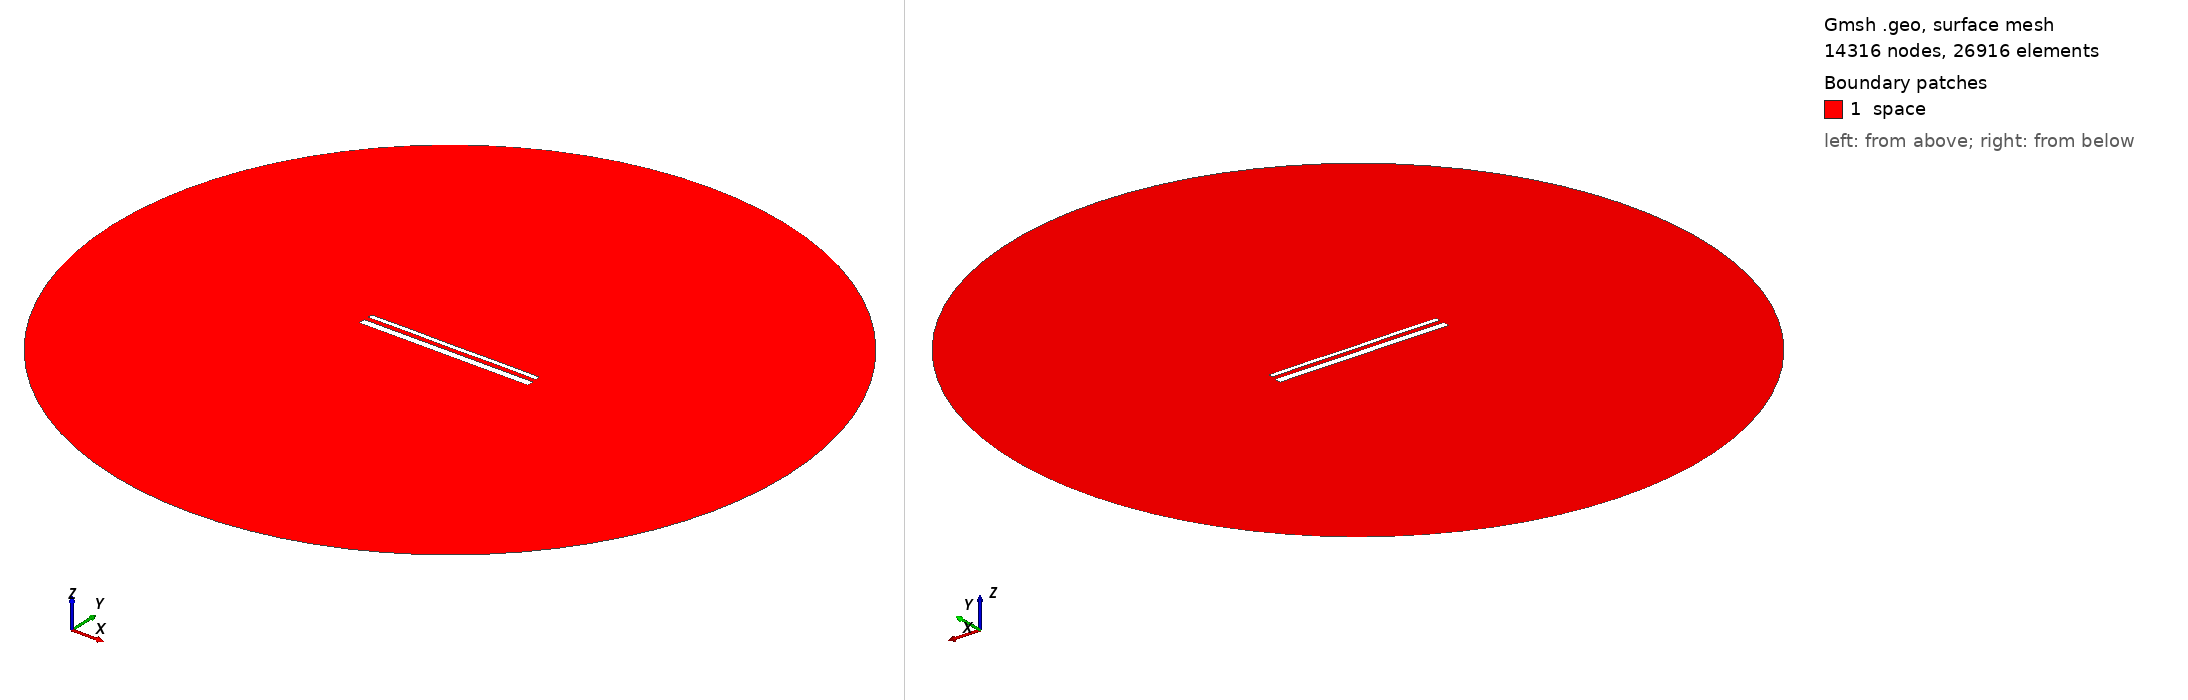

Gmsh geometry script, surface-meshed: 14316 nodes, 26916 surface elements. Boundary patches (legend numbers): 1 space. Left view from above one corner, right view from below the opposite corner. Legend entries are the model's physical surfaces. The drawing asked Gmsh for element sizes between 1% and 20% of the model's largest extent; the script's own settings can give other sizes.

=== 15314.geo (drawn) ===
//---------------------------------------
// Geometry kernel
//---------------------------------------

SetFactory("OpenCASCADE");



//---------------------------------------
// Parameters of the geometry
//---------------------------------------

// Overetch of the upper plate
overetch = 0.5;

// Distance between the plates
distance = 2.5;

// Discretization over the x axis (for the deformation)
nx = 50; 

// Length of the plate
L = 100 - overetch; 

// Number of modes
n = 4; 

// 1st mode coefficient
coeff(1) = 0.0;
beta(1) = 0.596864 * 3.1415926535 / L;

// 2nd mode coefficient
coeff(2) = 0.0;
beta(2) = 1.49418 * 3.1415926535 / L;

// 3rd mode coefficient
coeff(3) = 0.0;
beta(3) = 2.50025 * 3.1415926535 / L;

// 4th mode coefficient
coeff(4) = 0.07499999999999998;
beta(4) = 3.49999 * 3.1415926535 / L;



//---------------------------------------
// Upper plate (deformed rectangle)
//---------------------------------------

// Coordiantes of the upper plate
xmin = -50;
xmax = 50 - overetch;

// Height of the upper plate
yheight = 4 - 2 * overetch;

// Indexes of the points
UpperID[] = {};
LowerID[] = {};
LeftID[] = {};
RightID[] = {};

// Point index
p = 1;

// Horizontal edges
For i In {1:nx}
    x = xmin + (i-1)*(xmax - xmin)/(nx-1);

    y_bottom = distance / 2 + overetch;
    For j In {1:n}
        C = (Cosh(beta(j)*L) + Cos(beta(j)*L)) / (Sinh(beta(j)*L) + Sin(beta(j)*L));
        y_bottom  = y_bottom + coeff(j) * (Cosh(beta(j)*(x+50)) - Cos(beta(j)*(x+50)) - C * (Sinh(beta(j)*(x+50)) - Sin(beta(j)*(x+50))));
    EndFor

    y_top = y_bottom + yheight;

    Point(p) = {x, y_top, 0, 1.0};
    UpperID[i] = p;
    p = p + 1;

    Point(p) = {x, y_bottom, 0, 1.0};
    LowerID[i] = p;
    p = p + 1;
EndFor

// Create point lists
UpperPts[] = {}; LowerPts[] = {};
For i In {1:nx}
  UpperPts[] += {UpperID[i]};
  LowerPts[] += {LowerID[i]};
EndFor

// Build splines
Spline(1) = {UpperPts[]};
Spline(2) = {LowerPts[]};
Line(3) = {LowerPts[nx-1], UpperPts[nx-1]};
Line(4) = {LowerPts[0], UpperPts[0]};

// Build the plane surface
Curve Loop(1) = {2, 3, -1, -4};
Plane Surface(1) = {1};



//---------------------------------------
// Lower plate (rectangle)
//---------------------------------------

// Vertices
Point(1001) = {-50, -1, 0, 1.0};
Point(1002) = { 50, -1, 0, 1.0};
Point(1003) = { 50,  -5, 0, 1.0};
Point(1004) = {-50,  -5, 0, 1.0};

// Edges
Line(5) = {1001, 1002};
Line(6) = {1002, 1003};
Line(7) = {1003, 1004};
Line(8) = {1004, 1001};

// Plane surface
Line Loop(2) = {5, 6, 7, 8};
Plane Surface(2) = {2}; 



//---------------------------------------
// Outer (fictious) boundary
//---------------------------------------

// Points
Point(1005) = {0, 0, 0};       // Center
Point(1006) = {200, 0, 0};     // Start point
Point(1007) = {0, 200, 0};     // 90 degrees
Point(1008) = {-200, 0, 0};    // 180 degrees
Point(1009) = {0, -200, 0};    // 270 degrees

// Circle arcs (each needs start, center, end)
Circle(9) = {1006, 1005, 1007};
Circle(10) = {1007, 1005, 1008};
Circle(11) = {1008, 1005, 1009};
Circle(12) = {1009, 1005, 1006};

// Plane surface for the entire domain
Curve Loop(3) = {9, 10, 11, 12};
Surface(3) = {3};

// Subtract the plates from the whole domain to obtain the actual domain where we want to solve the equations
BooleanDifference{ Surface{3}; Delete; }{ Surface{1}; Surface{2}; Delete; }




//---------------------------------------
// Transfinite Lines/Curves
//---------------------------------------

// Set the number of points on the boundaries
r = 7;

// Plates
Transfinite Curve {1, 2} = 50*r Using Progression 1;
Transfinite Curve {3, 4} = 2*r Using Progression 1;
Transfinite Line {5, 7} = 50*r Using Progression 1;
Transfinite Line {6, 8} = 2*r Using Progression 1;

// Outer boundary
Transfinite Line {9, 10, 11, 12} = 20 Using Progression 1;



//---------------------------------------
// Physical groups
//---------------------------------------                

// Physical curves (boundaries)
Physical Line("force_segment", 10) = {2};
Physical Line("upper_plate", 11) = {1, 3, 4};
Physical Line("lower_plate", 12) = {5, 6, 7, 8};
Physical Line("boundary", 20) = {9, 10, 11, 12};

// Physical Surfaces
Physical Surface("space", 30) = {3};



//---------------------------------------
// 6. Generate the Mesh
//---------------------------------------

// 2D mesh generation
Mesh 2;
